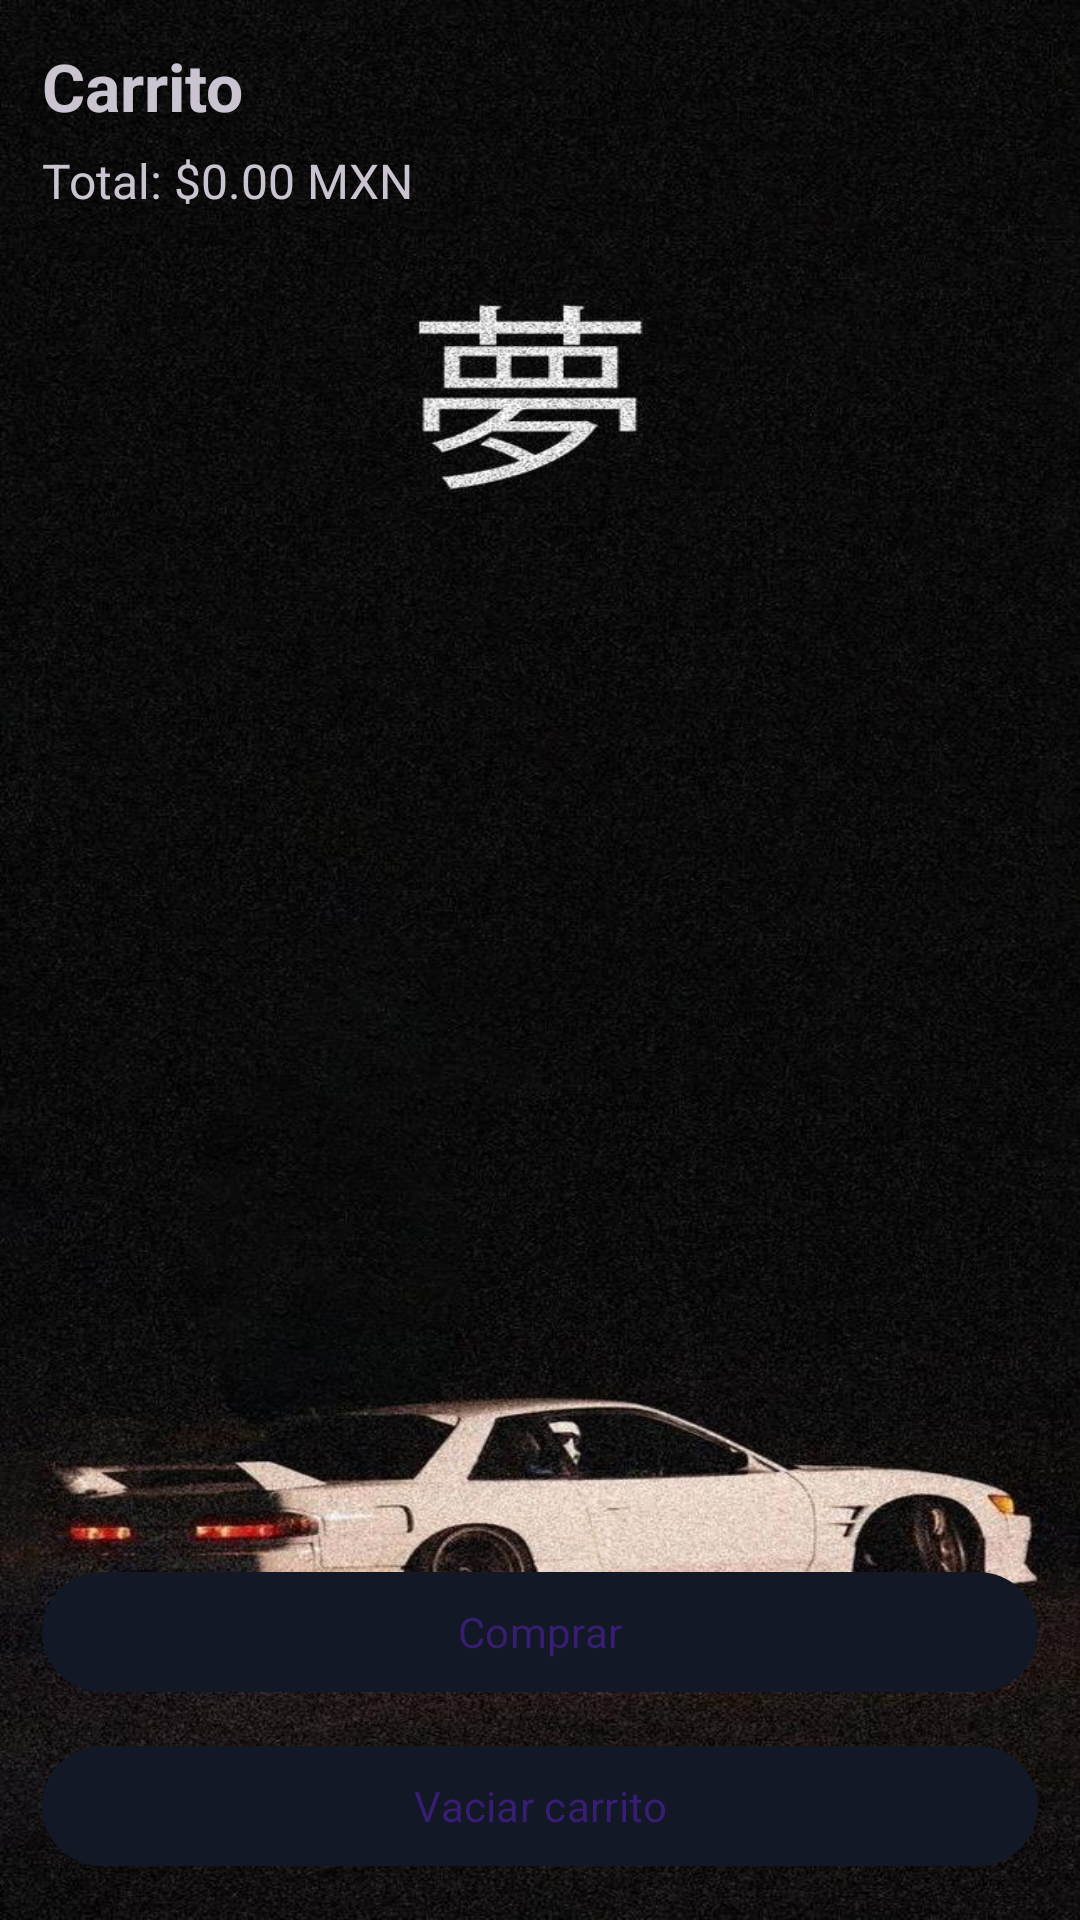

Write the Android layout XML for this screen, with the resource values it uses.
<!-- AndroidManifest.xml: application theme Theme.ProyectoFinal.Oscuro -->
<!-- res/layout/fragment_carrito.xml -->
<?xml version="1.0" encoding="utf-8"?>
<androidx.constraintlayout.widget.ConstraintLayout xmlns:android="http://schemas.android.com/apk/res/android"
    xmlns:app="http://schemas.android.com/apk/res-auto"
    android:layout_width="match_parent"
    android:background="@drawable/ca"
    android:layout_height="match_parent"
    android:padding="14dp">

    <TextView
        android:id="@+id/tvTitulo"
        android:layout_width="0dp"
        android:layout_height="wrap_content"
        android:text="Carrito"
        android:textSize="22sp"
        android:textStyle="bold"
        app:layout_constraintTop_toTopOf="parent"
        app:layout_constraintStart_toStartOf="parent"
        app:layout_constraintEnd_toEndOf="parent"/>

    <TextView
        android:id="@+id/tvTotal"
        android:layout_width="0dp"
        android:layout_height="wrap_content"
        android:layout_marginTop="6dp"
        android:text="Total: $0.00 MXN"
        android:textSize="16sp"
        app:layout_constraintTop_toBottomOf="@id/tvTitulo"
        app:layout_constraintStart_toStartOf="parent"
        app:layout_constraintEnd_toEndOf="parent"/>

    <androidx.recyclerview.widget.RecyclerView
        android:id="@+id/rvCarrito"
        android:layout_width="0dp"
        android:layout_height="0dp"
        android:layout_marginTop="12dp"
        app:layout_constraintTop_toBottomOf="@id/tvTotal"
        app:layout_constraintBottom_toTopOf="@id/btnComprar"
        app:layout_constraintStart_toStartOf="parent"
        app:layout_constraintEnd_toEndOf="parent"/>

    <com.google.android.material.button.MaterialButton
        android:id="@+id/btnComprar"
        android:layout_width="0dp"

        android:layout_height="wrap_content"
        android:text="Comprar"
        app:layout_constraintBottom_toTopOf="@id/btnVaciar"
        app:layout_constraintStart_toStartOf="parent"
        app:layout_constraintEnd_toEndOf="parent"
        android:layout_marginBottom="10dp"/>

    <com.google.android.material.button.MaterialButton
        android:id="@+id/btnVaciar"
        android:layout_width="0dp"
        android:layout_height="wrap_content"
        android:text="Vaciar carrito"
        app:layout_constraintBottom_toBottomOf="parent"
        app:layout_constraintStart_toStartOf="parent"
        app:layout_constraintEnd_toEndOf="parent"/>
</androidx.constraintlayout.widget.ConstraintLayout>
<!-- resources referenced by this layout -->
<resources>
  <!-- drawable ca: jpg bitmap (drawable, 148644 bytes) -->
  <style name="Theme.ProyectoFinal.Oscuro" parent="Theme.Material3.Dark.NoActionBar">
          <item name="colorPrimary">@color/pf_primary_dark</item>
          <item name="colorSecondary">@color/pf_accent_dark</item>
          <item name="colorTertiary">@color/pf_tertiary_dark</item>
          <item name="fontFamily">@font/inter</item>
  
          <item name="android:statusBarColor">@color/pf_bg</item>
      </style>
  <color name="pf_primary_dark">#121826</color>
  <color name="pf_accent_dark">#7C5CFF</color>
  <color name="pf_tertiary_dark">#00BCD4</color>
  <color name="pf_bg">#070A10</color>
</resources>
